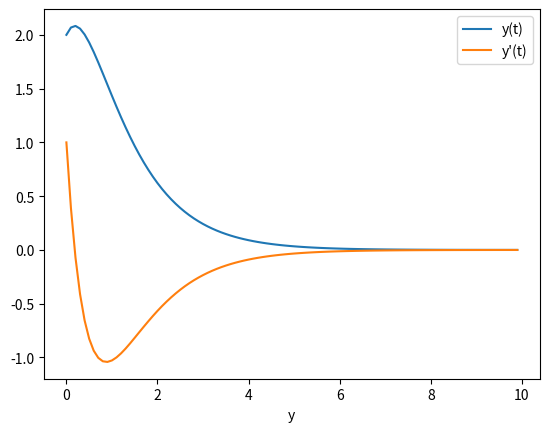

The matplotlib source for this figure:
import matplotlib.pyplot as plt
import numpy as np
from scipy.integrate import solve_ivp

#u1 = y(t) -> u1' = y'(t)
#u2 = y'(t) -> u2' = y''(t)
def rhsODE(t, u):
    u1, u2 = u
    du1 = u2
    return [u2, -3*du1 - 2*u1]

u0 = [2,1]
tspan = [0,10]
t_eval = np.arange(0, 10, 0.1)
result = solve_ivp(rhsODE, tspan, u0, t_eval = t_eval)
plt.plot(result.t, result.y[0], label="y(t)")
plt.plot(result.t, result.y[1], label="y'(t)")
plt.xlabel('t')
plt.xlabel('y')
plt.legend()
plt.show()